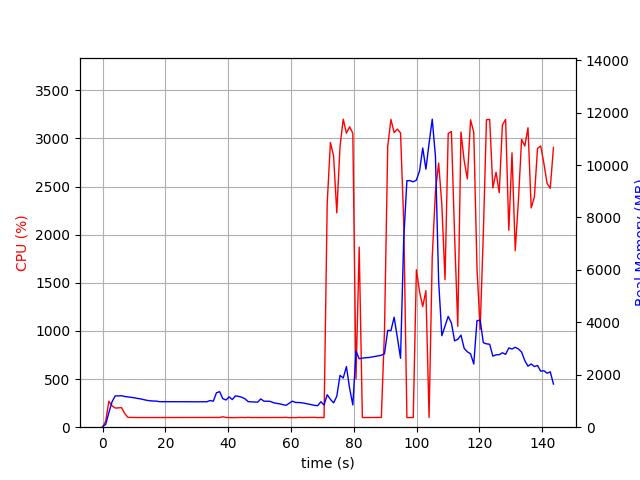

Data behind this chart, as committed beside it:
elapsed_time, nproc, cpu, mem_real, mem_virtual
4.076957702636719e-05, 2, 0.0, 17.68, 38.66
1.007, 2, 63.5, 109.4, 788.7
2.015, 2, 269.0, 556.8, 3674
3.026, 2, 222.6, 968.6, 4102
4.037, 2, 198.9, 1195, 4342
5.047, 2, 200.8, 1192, 4342
6.058, 2, 202.9, 1201, 4370
7.069, 2, 142.0, 1171, 4370
8.076, 2, 102.2, 1155, 4370
9.084, 2, 101.3, 1135, 4370
10.09, 2, 101.3, 1123, 4370
11.1, 2, 100.3, 1098, 4370
12.11, 2, 100.3, 1079, 4370
13.11, 2, 100.3, 1052, 4370
14.12, 2, 101.2, 1024, 4370
15.13, 2, 99.3, 1008, 4370
16.14, 2, 100.3, 997.9, 4370
17.14, 2, 100.3, 994.5, 4370
18.15, 2, 101.3, 973.1, 4370
19.16, 2, 99.3, 973.1, 4370
20.16, 2, 100.3, 973.1, 4370
21.17, 2, 100.3, 973.1, 4370
22.18, 2, 100.3, 971.2, 4370
23.19, 2, 99.3, 971.2, 4370
24.19, 2, 100.3, 971.2, 4370
25.2, 2, 100.3, 971.2, 4370
26.21, 2, 100.3, 971.2, 4370
27.22, 2, 99.3, 971.2, 4370
28.22, 2, 100.3, 968, 4370
29.23, 2, 100.3, 968, 4370
30.24, 2, 99.3, 968, 4370
31.25, 2, 100.3, 967.9, 4370
32.25, 2, 100.3, 965.5, 4370
33.26, 2, 100.2, 971.8, 4370
34.27, 2, 99.3, 1017, 4370
35.28, 2, 100.3, 991.5, 4370
36.28, 2, 99.3, 1315, 4530
37.29, 2, 101.3, 1355, 4530
38.3, 2, 108.2, 1088, 4530
39.3, 2, 101.3, 1037, 4530
40.31, 2, 100.2, 1157, 4530
41.32, 2, 99.3, 1054, 4530
42.33, 2, 100.3, 1195, 4530
43.33, 2, 100.3, 1175, 4530
44.34, 2, 101.3, 1143, 4530
45.35, 2, 100.2, 1085, 4530
46.36, 2, 102.2, 976.9, 4530
47.36, 2, 100.3, 967.1, 4530
48.37, 2, 100.3, 962.3, 4530
49.38, 2, 101.2, 953.8, 4530
50.39, 2, 101.3, 1078, 4530
51.39, 2, 101.2, 992.6, 4530
52.4, 2, 100.3, 991.4, 4530
53.41, 2, 100.2, 984.7, 4530
54.42, 2, 101.2, 935.3, 4530
55.42, 2, 101.3, 909.5, 4530
56.43, 2, 101.2, 889.9, 4530
57.44, 2, 101.1, 859.5, 4530
58.45, 2, 102.2, 834.7, 4530
59.45, 2, 99.3, 912.6, 4530
... 83 more rows
